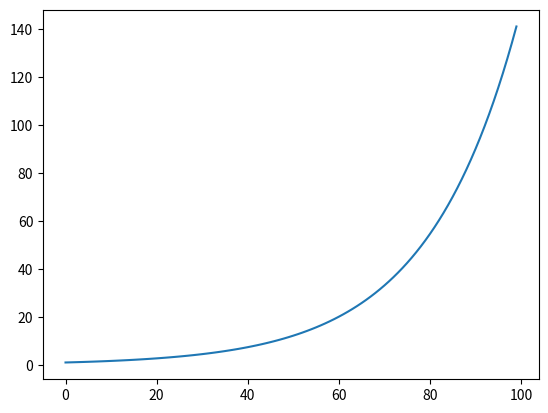

Write Python code to recreate this figure.
import numpy as np
import matplotlib.pyplot as plt
from scipy.integrate import odeint

t = np.arange(0, 100, 1)

def bio(N, t):
    dNdt = k*N
    return dNdt

N_0 = 1
k = 0.05

solve = odeint(bio, N_0, t)

plt.plot(t, solve[:,0], label="Бактерии")
plt.show()
